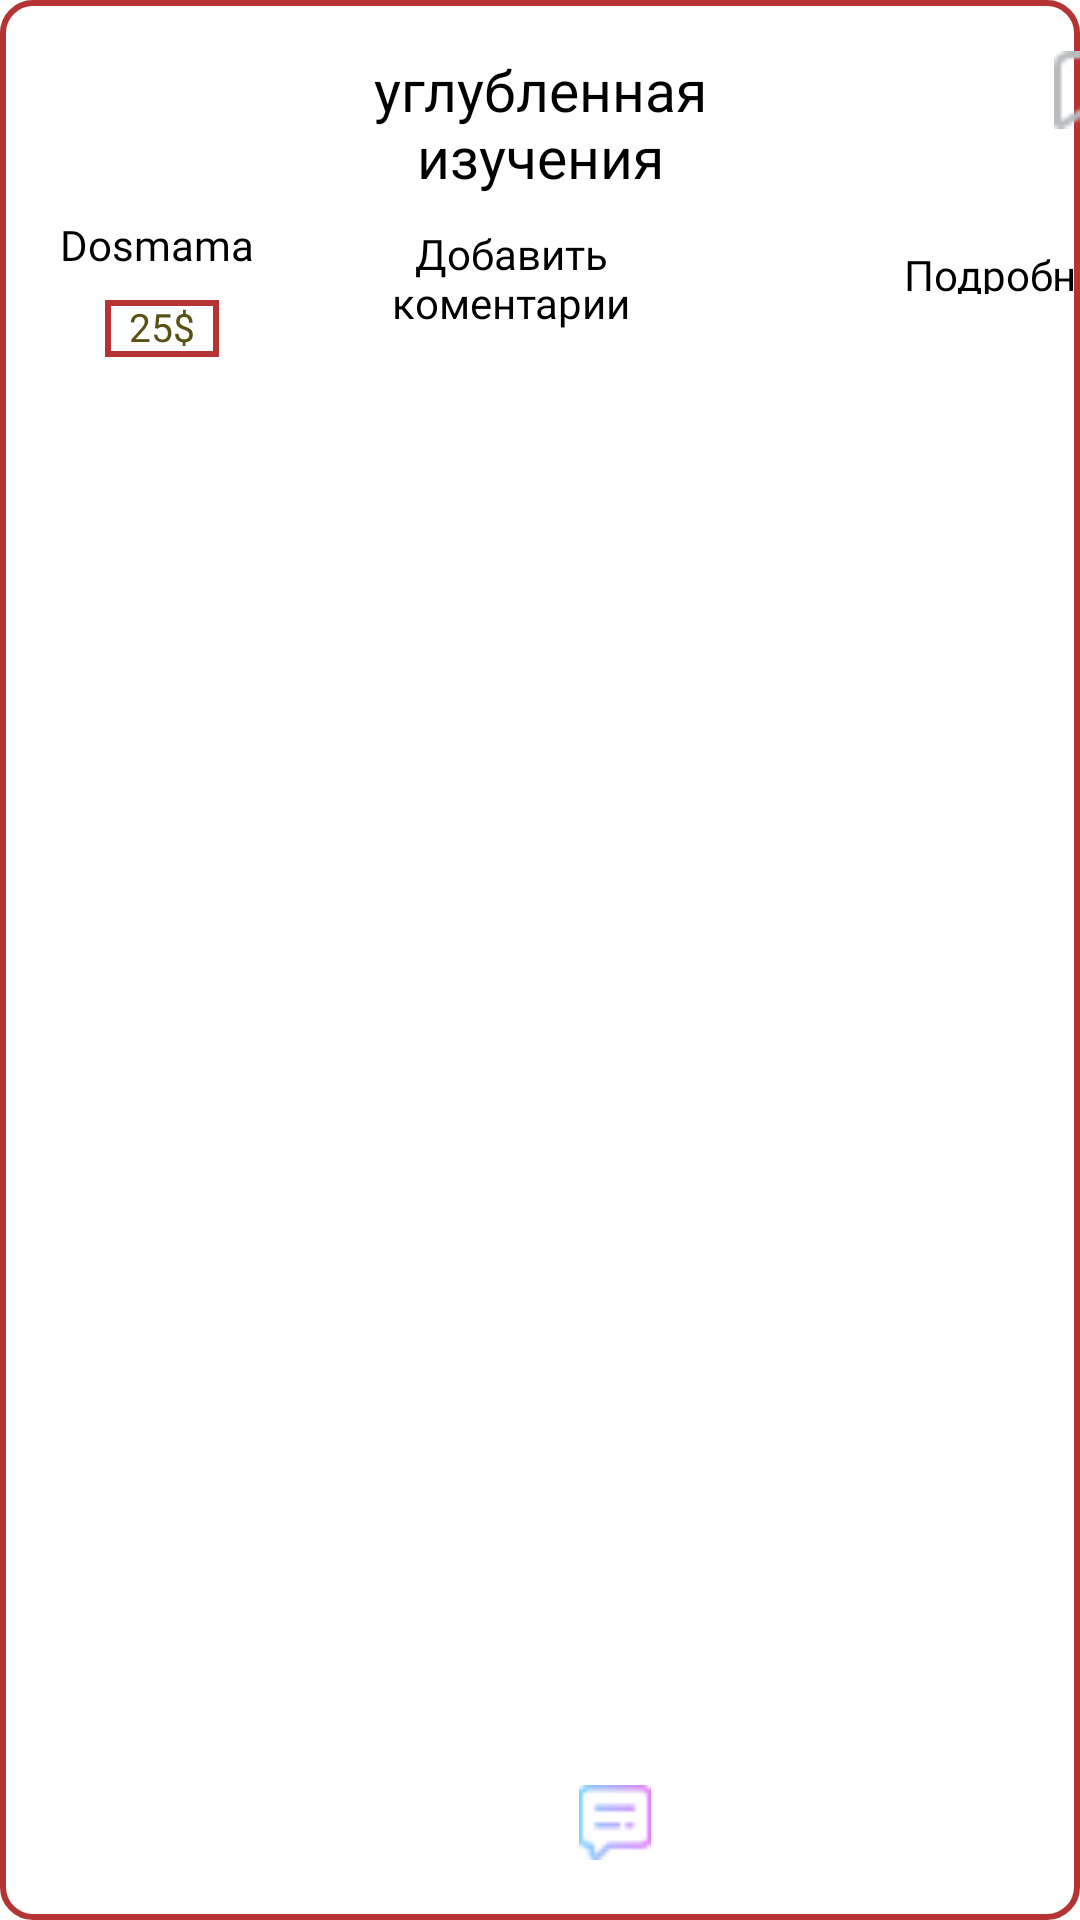

The Android layout XML behind this screen, and the referenced resources:
<!-- AndroidManifest.xml: application theme Theme.OnlineSchoolCourses -->
<!-- res/layout/home_item.xml -->
<?xml version="1.0" encoding="utf-8"?>
<androidx.constraintlayout.widget.ConstraintLayout xmlns:android="http://schemas.android.com/apk/res/android"
    android:layout_width="match_parent"
    android:layout_height="125sp"
    xmlns:app="http://schemas.android.com/apk/res-auto"
    android:background="@drawable/circle_background"
    android:layout_marginTop="10sp">
    <TextView
        android:id="@+id/names_item"
        android:layout_width="194dp"
        android:layout_height="47dp"
        android:layout_alignParentLeft="true"

        android:layout_alignParentTop="true"
        android:layout_marginTop="17dp"
        android:text="@string/names_course"
        android:textAppearance="@style/large_text_style"
        android:gravity="center_horizontal|top"
        android:fontFamily="@font/pattaya"
        app:layout_constraintTop_toTopOf="parent"
        app:layout_constraintLeft_toLeftOf="parent"
        app:layout_constraintRight_toRightOf="parent"
        />
    <ImageView
        android:id="@+id/bookmark"
        android:layout_width="20.48dp"
        android:layout_height="25.98dp"
        android:layout_alignParentLeft="true"
        android:layout_marginLeft="351dp"
        android:layout_alignParentTop="true"
        android:layout_marginTop="17dp"
        android:background="#00000000"
        app:layout_constraintTop_toTopOf="parent"
        app:layout_constraintLeft_toLeftOf="parent"
        android:src="@drawable/bookmark"
        />
    <TextView
        android:id="@+id/nameUser_item"
        android:layout_width="67dp"
        android:layout_height="18dp"
        android:layout_alignParentLeft="true"
        android:layout_marginStart="19dp"
        android:layout_alignParentTop="true"
        android:layout_marginTop="72dp"
        android:text="@string/my_name"
        android:textAppearance="@style/normal_text_style"
        android:gravity="center_horizontal|top"
        android:fontFamily="@font/pattaya"
        app:layout_constraintTop_toTopOf="parent"
        app:layout_constraintLeft_toLeftOf="parent"

        />
    <TextView
        android:id="@+id/money_item"
        android:layout_width="38dp"
        android:layout_height="19dp"
        android:layout_alignParentStart="true"
        android:layout_marginStart="35dp"
          android:layout_marginTop="10sp"
        android:background="@drawable/square_background"
        app:layout_constraintTop_toBottomOf="@id/nameUser_item"
        app:layout_constraintLeft_toLeftOf="parent"
        android:text="@string/money"
        android:textAppearance="@style/golden_style"
        android:textAlignment="center"
        android:fontFamily="@font/pattaya"
        />

    <TextView
        android:id="@+id/add_comment_item"
        android:layout_width="89dp"
        android:layout_height="40dp"
        android:layout_alignParentLeft="true"
        android:layout_marginLeft="126dp"
        android:layout_alignParentTop="true"
        android:layout_marginTop="75dp"
        android:text="@string/add_comment"
        android:textAppearance="@style/normal_text_style"
        android:fontFamily="@font/pattaya"
        android:gravity="center_horizontal|top"
        app:layout_constraintTop_toTopOf="parent"
        app:layout_constraintLeft_toLeftOf="parent"
        />
    <View
        android:id="@+id/comment_1"
        android:layout_width="24dp"
        android:layout_height="25dp"
        android:background="@drawable/comment_image"
        app:layout_constraintBottom_toBottomOf="parent"
        app:layout_constraintLeft_toLeftOf="parent"
        app:layout_constraintRight_toRightOf="parent"
        android:layout_marginBottom="20sp"
        android:layout_marginLeft="50sp"

        />
    <TextView
        android:id="@+id/more_item"
        android:layout_width="60dp"
        android:layout_height="16dp"
        android:layout_alignParentLeft="true"
        android:layout_marginLeft="300dp"
        android:layout_alignParentTop="true"
        android:layout_marginTop="82dp"
        android:text="@string/more"
        android:textAppearance="@style/normal_text_style"
        android:fontFamily="@font/pattaya"
        android:gravity="center_horizontal|top"
        app:layout_constraintTop_toTopOf="parent"
        app:layout_constraintLeft_toLeftOf="parent"
        />

</androidx.constraintlayout.widget.ConstraintLayout>
<!-- resources referenced by this layout -->
<resources>
  <!-- drawable bookmark: png bitmap (drawable-v24, 446 bytes) -->
  <!-- drawable circle_background (drawable) -->
  <shape xmlns:android="http://schemas.android.com/apk/res/android"
      android:shape="rectangle" >
  
  
      <corners
          android:bottomLeftRadius="10dp"
          android:bottomRightRadius="10dp"
          android:topLeftRadius="10dp"
          android:topRightRadius="10dp" />
  
  
      <stroke
          android:width="2dp"
          android:color="#B63333" />
  
      <solid android:color="@color/white" />
  
  </shape>
  <!-- drawable comment_image: png bitmap (drawable-v24, 584 bytes) -->
  <!-- drawable square_background (drawable) -->
  <shape xmlns:android="http://schemas.android.com/apk/res/android"
      android:shape="rectangle" >
  
  
  
      <stroke
          android:width="2dp"
          android:color="#B63333" />
  
      <solid android:color="@color/white" />
  
  </shape>
  <string name="add_comment">Добавить коментарии</string>
  <string name="money">25$</string>
  <string name="more">Подробнее</string>
  <string name="my_name">Dosmamatov</string>
  <string name="names_course">углубленная изучения математики</string>
  <style name="golden_style">
  
          <item name="android:textSize">
              13sp
          </item>
  
          <item name="android:textColor">
              #595215
          </item>
  
      </style>
  <style name="large_text_style">
  
          <item name="android:textSize">
              19sp
          </item>
  
          <item name="android:textColor">
              #000000
          </item>
  
      </style>
  <style name="normal_text_style">
  
          <item name="android:textSize">
              14sp
          </item>
  
          <item name="android:textColor">
              #000000
          </item>
  
      </style>
  <style name="Theme.OnlineSchoolCourses" parent="Theme.MaterialComponents.DayNight.NoActionBar">
          
          <item name="colorPrimary">@color/purple_500</item>
          <item name="colorPrimaryVariant">@color/purple_700</item>
          <item name="colorOnPrimary">@color/white</item>
          
          <item name="colorSecondary">@color/teal_200</item>
          <item name="colorSecondaryVariant">@color/teal_700</item>
          <item name="colorOnSecondary">@color/black</item>
          
          <item name="android:statusBarColor" tools:targetApi="l">?attr/colorPrimaryVariant</item>
          
      </style>
  <color name="white">#FFFFFFFF</color>
  <color name="purple_500">#FF6200EE</color>
  <color name="purple_700">#FF3700B3</color>
  <color name="teal_200">#FF03DAC5</color>
  <color name="teal_700">#FF018786</color>
  <color name="black">#FF000000</color>
</resources>
